The GitHub repository Prathu241/open_agri contains a labelled image folder "patch_dataset" with 5 categories: early blight, healthy, late blight, leaf mold, septoria leaf spot. Examples follow, each with its label.

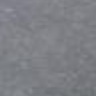
Label: late blight

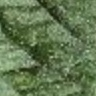
Label: healthy

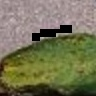
Label: septoria leaf spot

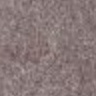
Label: leaf mold

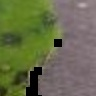
Label: septoria leaf spot

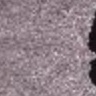
Label: early blight
